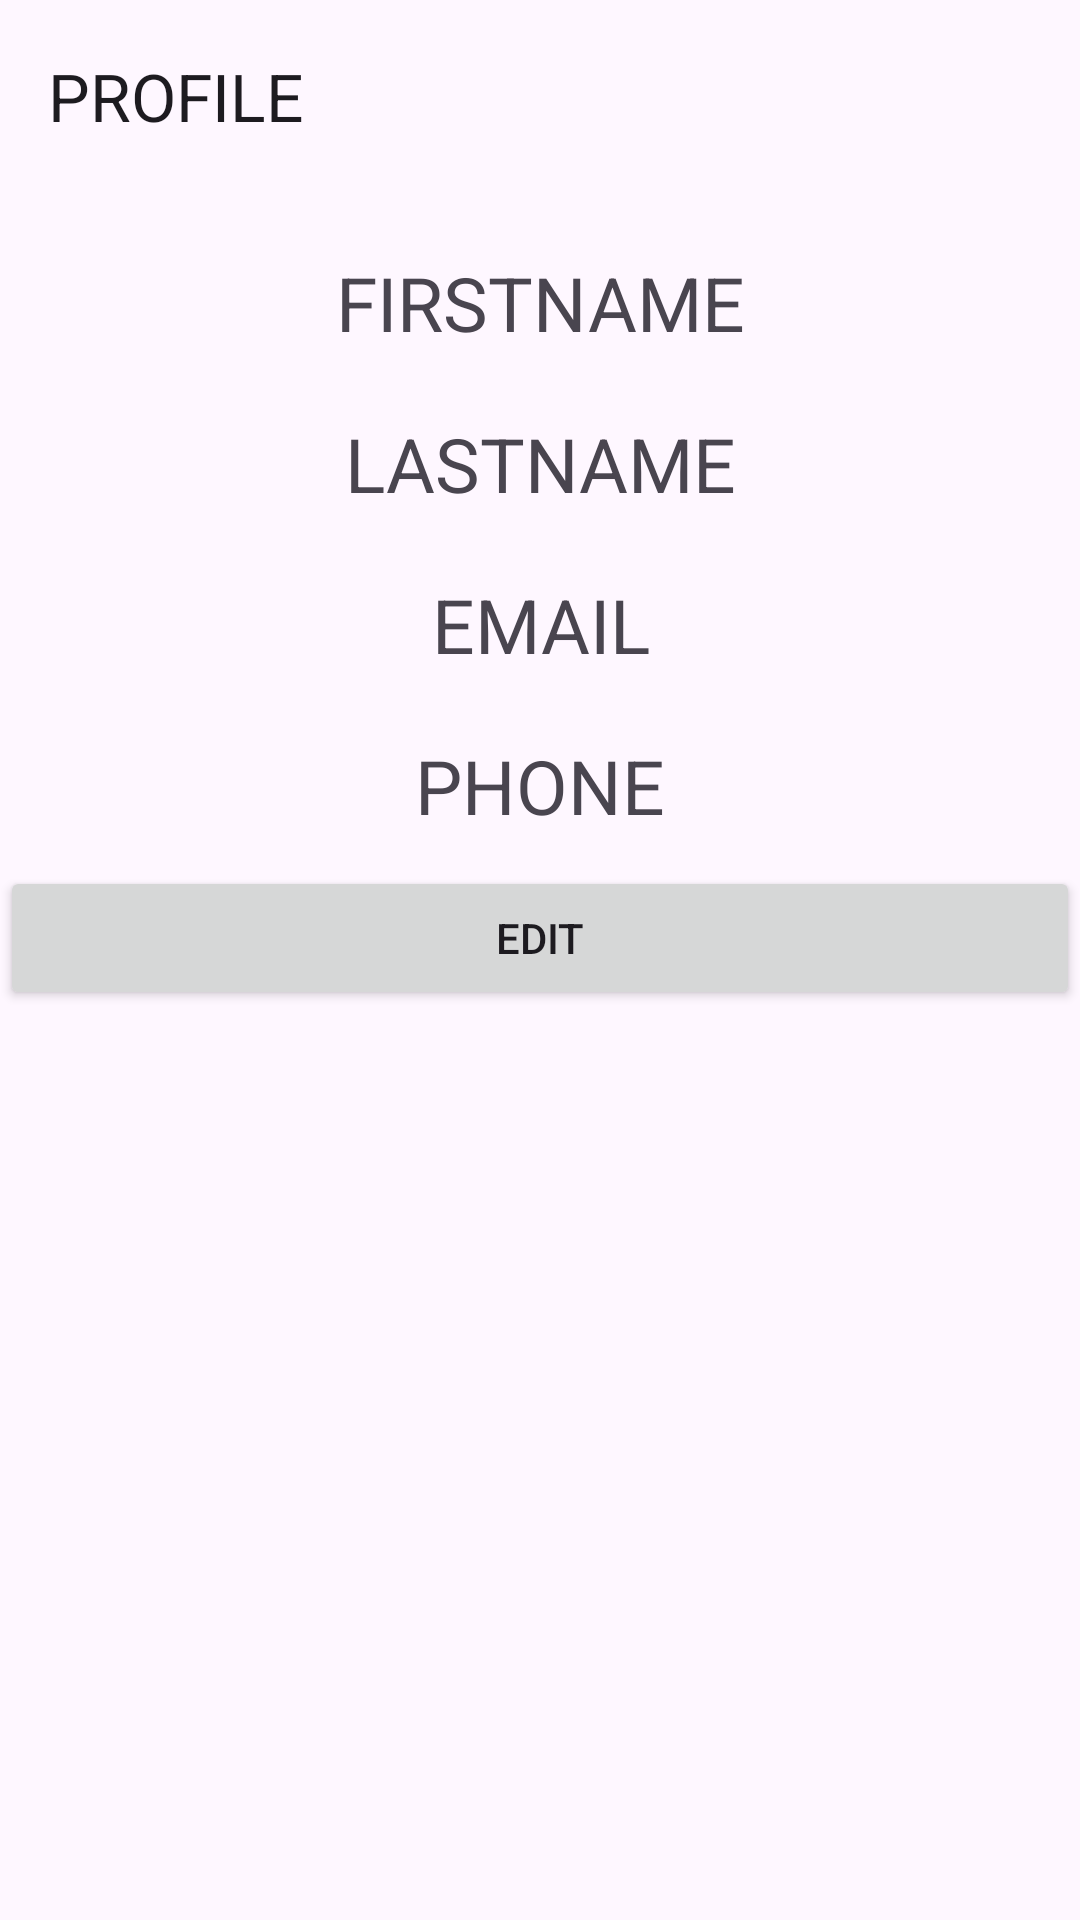

The Android layout XML behind this screen, and the referenced resources:
<!-- AndroidManifest.xml: application theme Theme.AwesomeQuotesApp -->
<!-- res/layout/activity_profile.xml -->
<?xml version="1.0" encoding="utf-8"?>
<LinearLayout xmlns:android="http://schemas.android.com/apk/res/android"
    xmlns:app="http://schemas.android.com/apk/res-auto"
    xmlns:tools="http://schemas.android.com/tools"
    android:orientation="vertical"
    android:layout_width="match_parent"
    android:layout_height="match_parent"
    tools:context=".Activity.ProfileActivity">


    <androidx.appcompat.widget.Toolbar
        app:title="PROFILE"
        android:id="@+id/toolbarP"
        android:layout_width="match_parent"
        android:layout_height="wrap_content"/>

    <TextView
        android:id="@+id/textFname"
        android:textAlignment="center"
        android:layout_marginTop="20dp"
        android:textSize="25dp"
        android:text="FIRSTNAME"
        android:layout_width="match_parent"
        android:layout_height="wrap_content"/>

    <TextView
        android:id="@+id/textLname"
        android:textAlignment="center"
        android:layout_marginTop="20dp"
        android:textSize="25dp"
        android:text="LASTNAME"
        android:layout_width="match_parent"
        android:layout_height="wrap_content"/>


    <TextView
        android:id="@+id/textEmail"
        android:textAlignment="center"
        android:layout_marginTop="20dp"
        android:textSize="25dp"
        android:text="EMAIL"
        android:layout_width="match_parent"
        android:layout_height="wrap_content"/>

    <TextView
        android:id="@+id/textMobile"
        android:textAlignment="center"
        android:layout_marginTop="20dp"
        android:textSize="25dp"
        android:text="PHONE"
        android:layout_width="match_parent"
        android:layout_height="wrap_content"/>

    <Button
        android:layout_marginTop="10dp"
        android:id="@+id/btnEditPro"
        android:text="EDIT"
        android:layout_width="match_parent"
        android:layout_height="wrap_content"/>


</LinearLayout>
<!-- resources referenced by this layout -->
<resources>
  <style name="Theme.AwesomeQuotesApp" parent="Base.Theme.AwesomeQuotesApp" />
  <style name="Base.Theme.AwesomeQuotesApp" parent="Theme.Material3.DayNight.NoActionBar">
          
          
      </style>
</resources>
